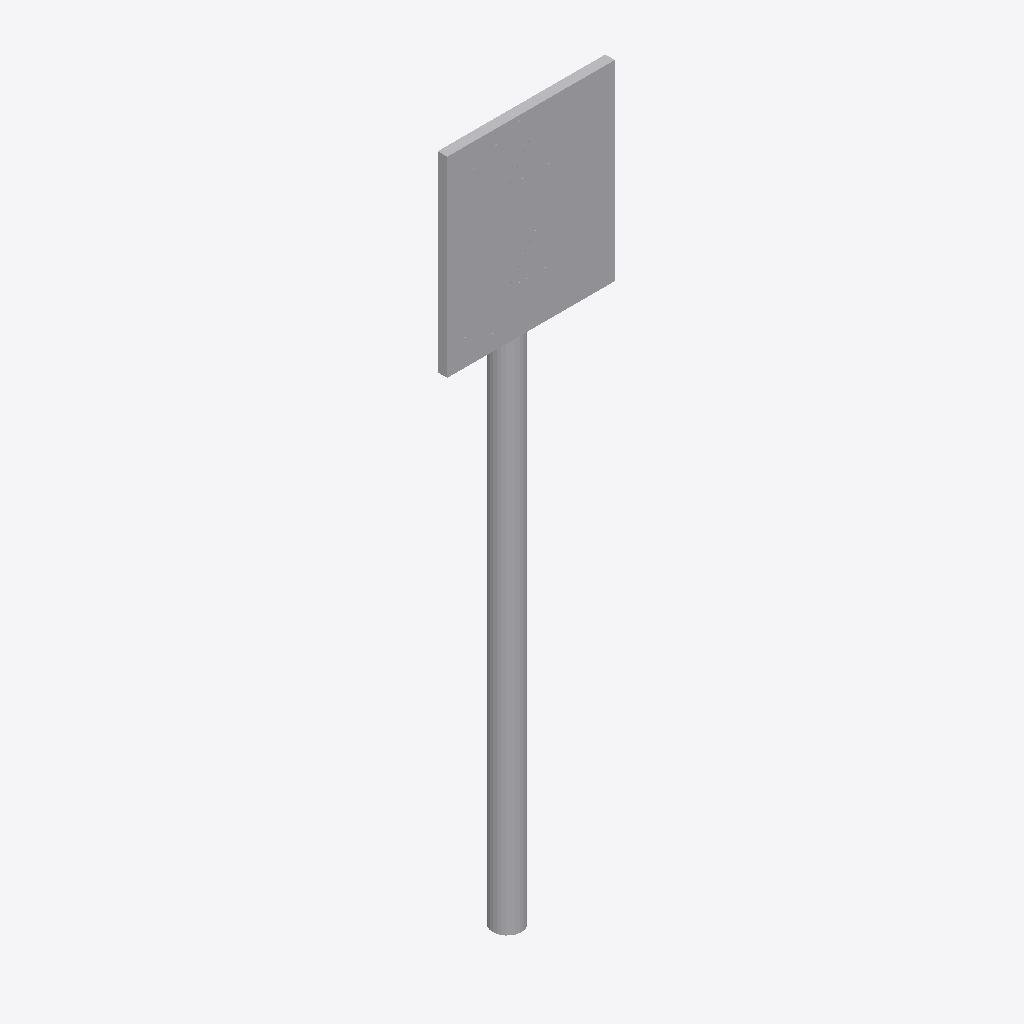
Isometric view of an IFC building model (IFC-SPF (STEP), schema IFC2X3, length unit millimetre), seen from the south-west, elements coloured by IFC class: 1 other element (light grey).
Extent 0.3 m × 0.1 m × 1.5 m (x, y, z). Storeys (1): Port de Barcelona at 0.00 m. Elements (1): 1 IfcBuildingElementPart.

HEADER;
FILE_DESCRIPTION(('ViewDefinition [CoordinationView_V2.0]'),'2;1');
FILE_NAME('C:\\Users\\Andres (Ingreen)\\AppData\\Local\\Packages\\48598BIMMars.313206BE35C6','',(''),(''),'','','');
FILE_SCHEMA(('IFC2X3'));
ENDSEC;
DATA;
#125=IFCPROJECT('37E1Fivzb4YhOViVHGyYJF',$,'Port de Barcelona',$,$,'Nombre de proyecto','Estado de proyecto',(#16),#126);
#8=IFCSITE('37E1Fivzb4YhOViVHGyYJD',$,'Port de Barcelona',$,$,#3,$,$,.ELEMENT.,(40,25,13,9643),(-3,-42,-20,-772056),0.0,$,$);
#1=IFCBUILDING('37E1Fivzb4YhOViVHGyYJE',$,'',$,$,#2,$,'',.ELEMENT.,$,$,$);
#6=IFCBUILDINGSTOREY('37E1Fivzb4YhOViVIl3T4G',$,'Port de Barcelona',$,'Nivel:Extremo inicial 8 mm',#7,$,'Port de Barcelona',.ELEMENT.,0.0);
#9=IFCBUILDINGELEMENTPART('35dxiebRf8EeJwQaEqMmFt',$,'APBCN-URB-VIA-HitoKilometrico_Poste_Cilindrico_LOD3:APBCN-URB-VIA-HitoKilometrico_Poste_Cilindrico_LOD3:302899',$,'APBCN-URB-VIA-HitoKilometrico_Poste_Cilindrico_LOD3:APBCN-URB-VIA-HitoKilometrico_Poste_Cilindrico_LOD3',#10,#13,'302899');
ENDSEC;
